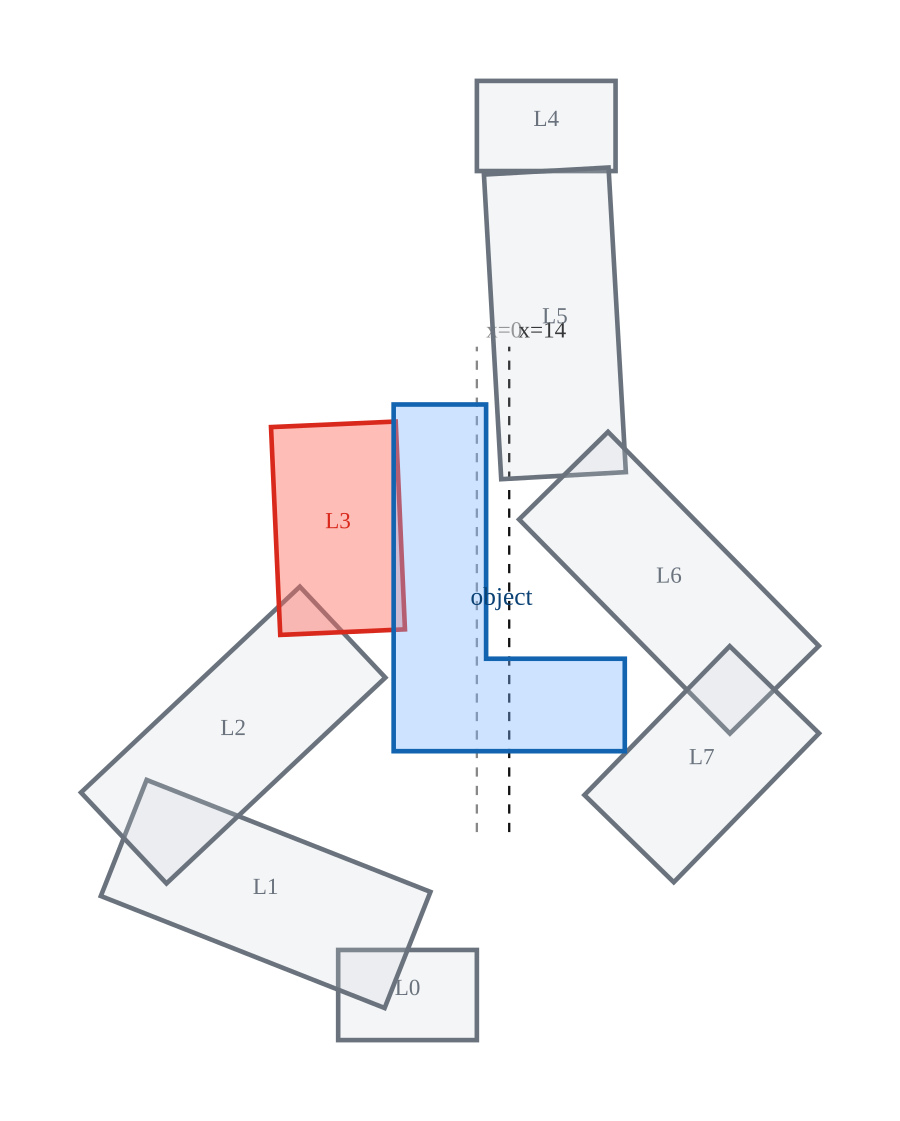

Data behind this chart, as committed beside it:
kind, id, vertex, x, y
link, 0, 0, -60, 0
link, 0, 1, 0, 0
link, 0, 2, 0, 39
link, 0, 3, -60, 39
link, 0, 4, -60, 0
link, 1, 0, -39.91, 13.88
link, 1, 1, -20.09, 64.12
link, 1, 2, -142.9, 112.6
link, 1, 3, -162.7, 62.33
link, 1, 4, -39.91, 13.88
link, 2, 0, -171.3, 107.1
link, 2, 1, -134.3, 67.78
link, 2, 2, -39.59, 156.8
link, 2, 3, -76.58, 196.2
link, 2, 4, -171.3, 107.1
link, 3, 0, -85.06, 175.3
link, 3, 1, -31.11, 177.7
link, 3, 2, -35.12, 267.6
link, 3, 3, -89.06, 265.2
link, 3, 4, -85.06, 175.3
link, 4, 0, 60.01, 415
link, 4, 1, 0.01, 415
link, 4, 2, 0.01, 376
link, 4, 3, 60.01, 376
link, 4, 4, 60.01, 415
link, 5, 0, 56.97, 377.5
link, 5, 1, 3.053, 374.5
link, 5, 2, 10.54, 242.7
link, 5, 3, 64.45, 245.7
link, 5, 4, 56.97, 377.5
link, 6, 0, 56.74, 263.2
link, 6, 1, 18.26, 225.3
link, 6, 2, 109.5, 132.6
link, 6, 3, 148, 170.5
link, 6, 4, 56.74, 263.2
link, 7, 0, 148, 132.7
link, 7, 1, 109.4, 170.4
link, 7, 2, 46.54, 106
link, 7, 3, 85.18, 68.31
link, 7, 4, 148, 132.7
shape, 0, 0, -36, 125
shape, 0, 1, 64, 125
shape, 0, 2, 64, 165
shape, 0, 3, 4, 165
shape, 0, 4, 4, 275
shape, 0, 5, -36, 275
shape, 0, 6, -36, 125
